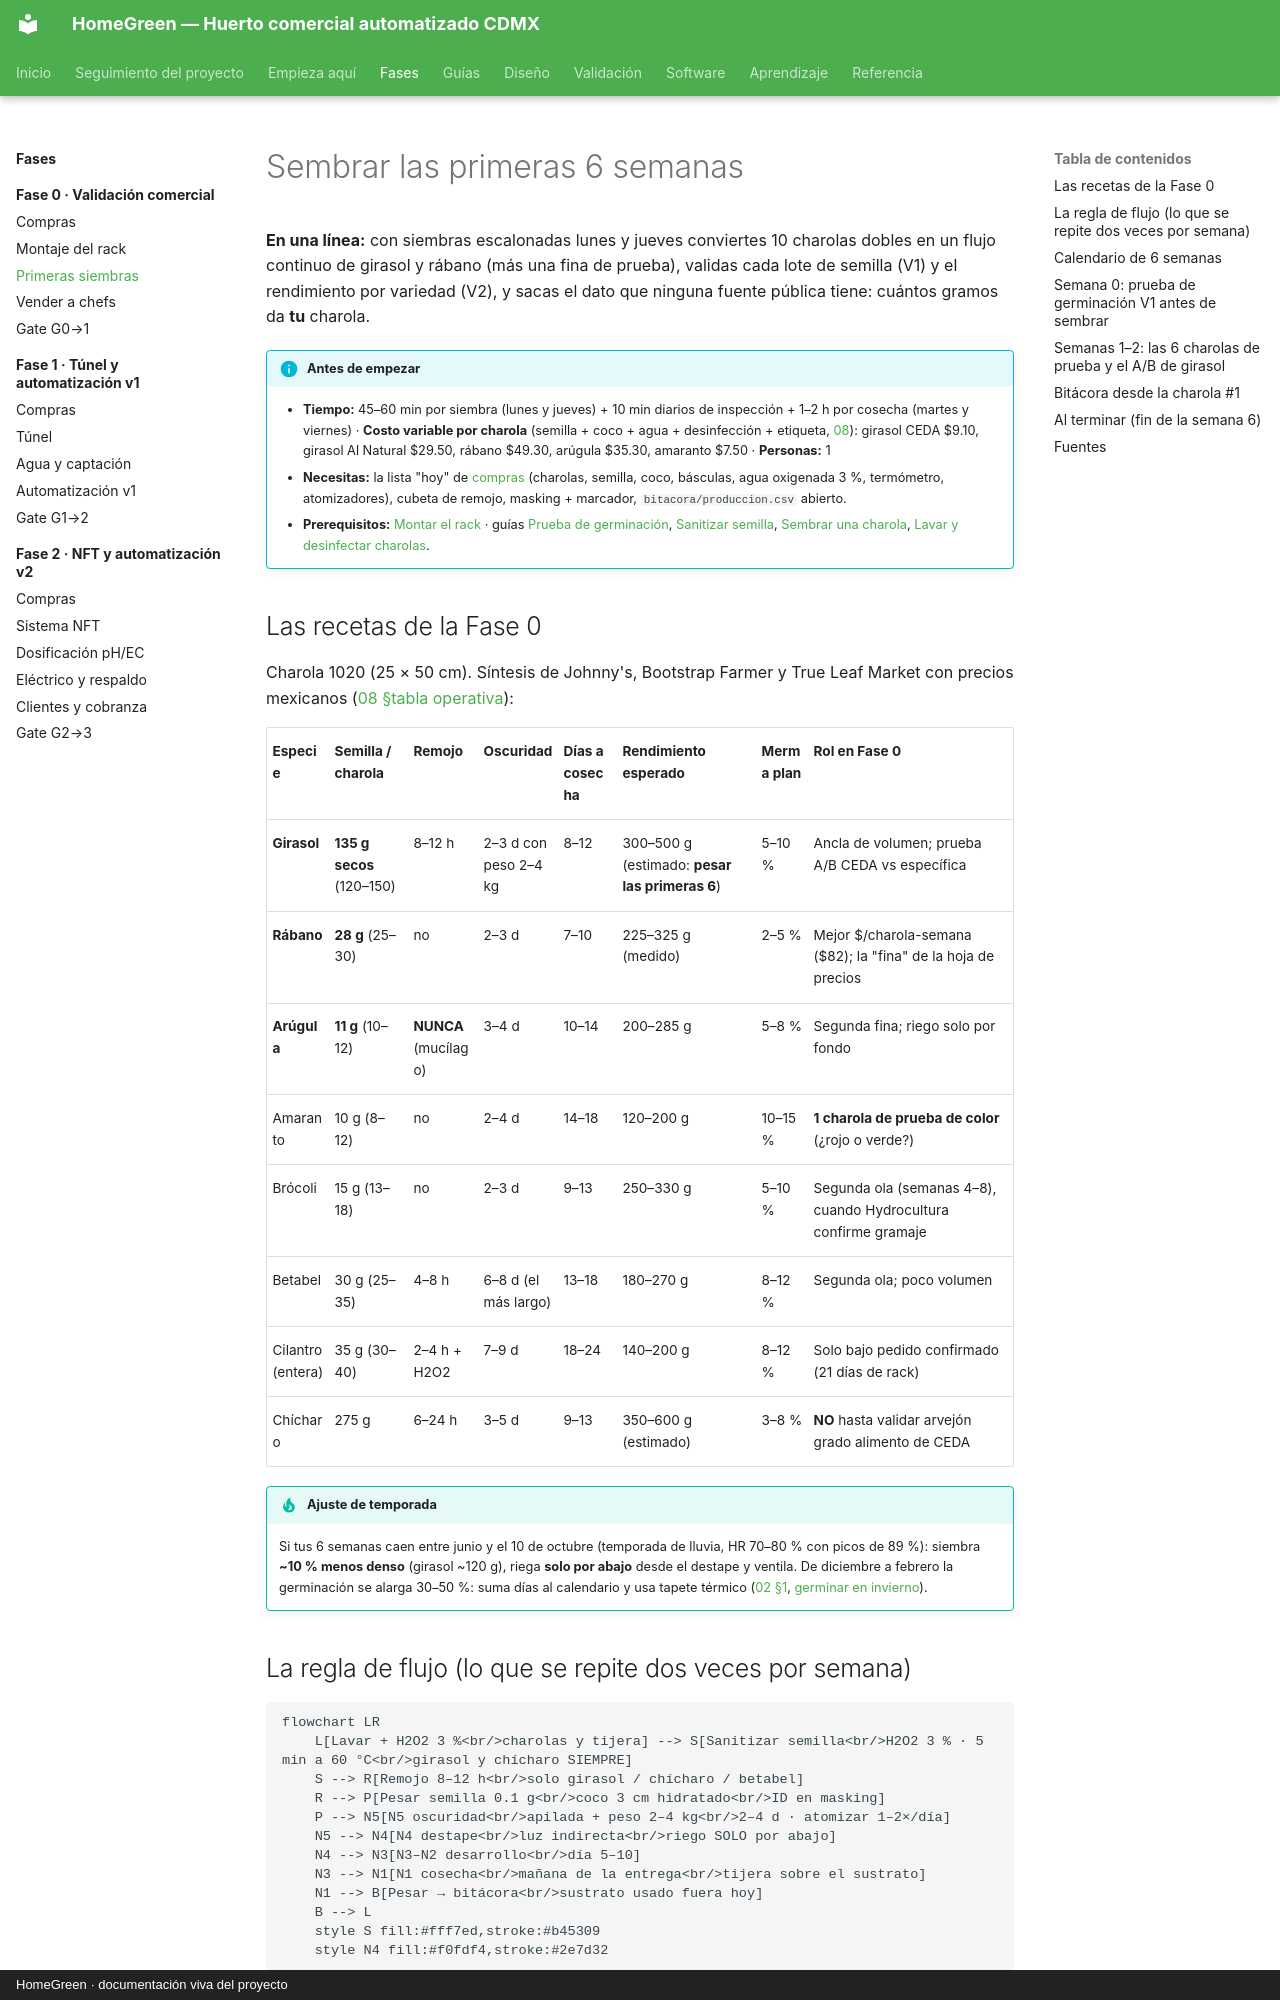

repository: AndresIslas99/HomeGreen · page: fases/fase-0/siembra/index.html · generator: mkdocs · copyright: HomeGreen · documentación viva del proyecto

# Sembrar las primeras 6 semanas

**En una línea:** con siembras escalonadas lunes y jueves conviertes 10 charolas dobles en un
flujo continuo de girasol y rábano (más una fina de prueba), validas cada lote de semilla (V1) y
el rendimiento por variedad (V2), y sacas el dato que ninguna fuente pública tiene: cuántos
gramos da **tu** charola.

!!! info "Antes de empezar"
    - **Tiempo:** 45–60 min por siembra (lunes y jueves) + 10 min diarios de inspección + 1–2 h por cosecha (martes y viernes) · **Costo variable por charola** (semilla + coco + agua + desinfección + etiqueta, [08](../../referencia/08-recetas-y-economia-unitaria.md)): girasol CEDA $9.10, girasol Al Natural $29.50, rábano $49.30, arúgula $35.30, amaranto $7.50 · **Personas:** 1
    - **Necesitas:** la lista "hoy" de [compras](compras.md) (charolas, semilla, coco, básculas, agua oxigenada 3 %, termómetro, atomizadores), cubeta de remojo, masking + marcador, `bitacora/produccion.csv` abierto.
    - **Prerequisitos:** [Montar el rack](montaje.md) · guías [Prueba de germinación](../../guias/prueba-de-germinacion.md), [Sanitizar semilla](../../guias/sanitizar-semilla.md), [Sembrar una charola](../../guias/sembrar-una-charola.md), [Lavar y desinfectar charolas](../../guias/lavar-y-desinfectar-charolas.md).

## Las recetas de la Fase 0

Charola 1020 (25 × 50 cm). Síntesis de Johnny's, Bootstrap Farmer y True Leaf Market con
precios mexicanos ([08 §tabla operativa](../../referencia/08-recetas-y-economia-unitaria.md)):

| Especie | Semilla / charola | Remojo | Oscuridad | Días a cosecha | Rendimiento esperado | Merma plan | Rol en Fase 0 |
|---|---|---|---|---|---|---|---|
| **Girasol** | **135 g secos** (120–150) | 8–12 h | 2–3 d con peso 2–4 kg | 8–12 | 300–500 g (estimado: **pesar las primeras 6**) | 5–10 % | Ancla de volumen; prueba A/B CEDA vs específica |
| **Rábano** | **28 g** (25–30) | no | 2–3 d | 7–10 | 225–325 g (medido) | 2–5 % | Mejor $/charola-semana ($82); la "fina" de la hoja de precios |
| **Arúgula** | **11 g** (10–12) | **NUNCA** (mucílago) | 3–4 d | 10–14 | 200–285 g | 5–8 % | Segunda fina; riego solo por fondo |
| Amaranto | 10 g (8–12) | no | 2–4 d | 14–18 | 120–200 g | 10–15 % | **1 charola de prueba de color** (¿rojo o verde?) |
| Brócoli | 15 g (13–18) | no | 2–3 d | 9–13 | 250–330 g | 5–10 % | Segunda ola (semanas 4–8), cuando Hydrocultura confirme gramaje |
| Betabel | 30 g (25–35) | 4–8 h | 6–8 d (el más largo) | 13–18 | 180–270 g | 8–12 % | Segunda ola; poco volumen |
| Cilantro (entera) | 35 g (30–40) | 2–4 h + H2O2 | 7–9 d | 18–24 | 140–200 g | 8–12 % | Solo bajo pedido confirmado (21 días de rack) |
| Chícharo | 275 g | 6–24 h | 3–5 d | 9–13 | 350–600 g (estimado) | 3–8 % | **NO** hasta validar arvejón grado alimento de CEDA |

!!! tip "Ajuste de temporada"
    Si tus 6 semanas caen entre junio y el 10 de octubre (temporada de lluvia, HR 70–80 % con
    picos de 89 %): siembra **~10 % menos denso** (girasol ~120 g), riega **solo por abajo** desde
    el destape y ventila. De diciembre a febrero la germinación se alarga 30–50 %: suma días al
    calendario y usa tapete térmico ([02 §1](../../referencia/02-restricciones-y-requisitos.md),
    [germinar en invierno](../../guias/germinar-en-invierno.md)).
